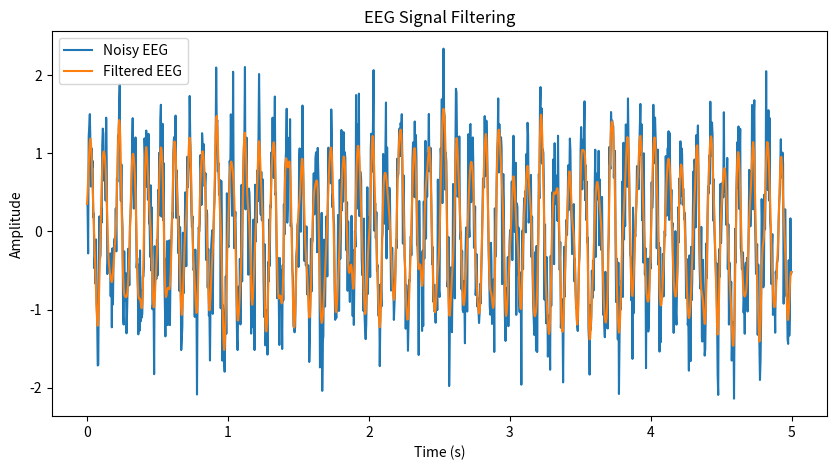

Here is the Python script that generated this plot: (Note: this script raises an exception after producing the figure.)
import numpy as np
import matplotlib.pyplot as plt
from scipy import signal

# Create a sample EEG signal
fs = 250  # Sampling frequency

t = np.linspace(0, 5, fs * 5)

eeg_signal = np.sin(2 * np.pi * 10 * t)

# Add noise
noise = np.random.normal(0, 0.5, len(t))
noisy_signal = eeg_signal + noise

# Create low-pass filter
b, a = signal.butter(4, 30/(fs/2), btype='low')

filtered_signal = signal.filtfilt(b, a, noisy_signal)

# Plot signals
plt.figure(figsize=(10,5))

plt.plot(t, noisy_signal, label="Noisy EEG")
plt.plot(t, filtered_signal, label="Filtered EEG")

plt.xlabel("Time (s)")
plt.ylabel("Amplitude")
plt.title("EEG Signal Filtering")
plt.legend()

plt.savefig("results/eeg_filtering_result.png", dpi=300, bbox_inches="tight")
plt.show()
